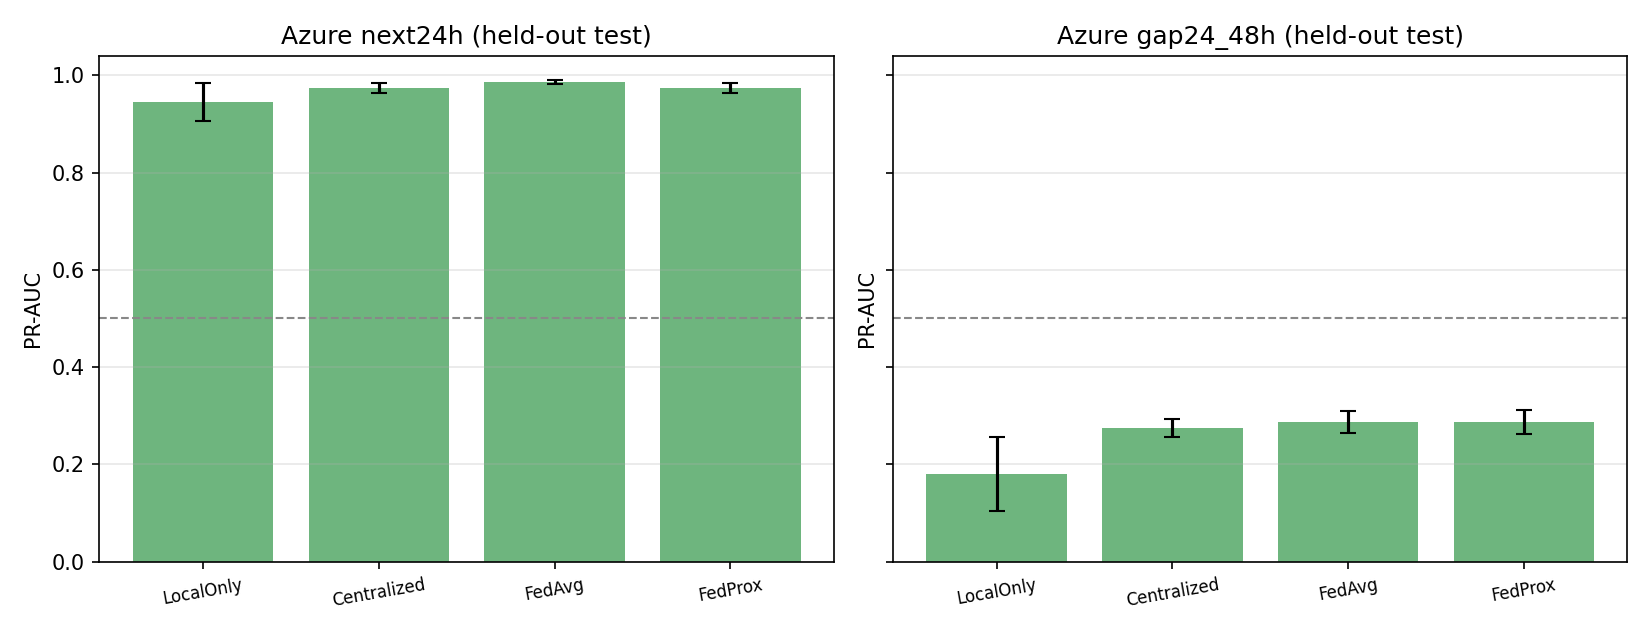

The file beside this chart, header and first rows:
setting, setup, eval_set, reps, pr_auc_mean, pr_auc_std, f1_mean, f1_std, prevalence_mean
next24h, LocalOnly, heldout_test, 15, 0.9453, 0.03982, 0.9271, 0.02146, 0.01451
next24h, LocalOnly, heldout_all, 15, 0.9709, 0.02066, 0.9456, 0.02337, 0.01455
next24h, Centralized, heldout_test, 5, 0.9741, 0.00988, 0.9165, 0.01001, 0.01451
next24h, Centralized, heldout_all, 5, 0.9885, 0.004006, 0.9647, 0.003305, 0.01455
next24h, FedAvg, heldout_test, 5, 0.986, 0.004129, 0.924, 0.009238, 0.01451
next24h, FedAvg, heldout_all, 5, 0.9944, 0.000849, 0.9633, 0.001892, 0.01455
next24h, FedProx, heldout_test, 5, 0.9747, 0.01035, 0.9284, 0.00708, 0.01451
next24h, FedProx, heldout_all, 5, 0.9885, 0.002854, 0.9676, 0.002032, 0.01455
gap24_48h, LocalOnly, heldout_test, 15, 0.1809, 0.07603, 0.2622, 0.06462, 0.01436
gap24_48h, LocalOnly, heldout_all, 15, 0.1773, 0.06317, 0.2647, 0.05871, 0.01459
gap24_48h, Centralized, heldout_test, 5, 0.2744, 0.01865, 0.3416, 0.01756, 0.01436
gap24_48h, Centralized, heldout_all, 5, 0.2753, 0.008221, 0.3553, 0.0114, 0.01459
gap24_48h, FedAvg, heldout_test, 5, 0.2872, 0.02332, 0.3623, 0.01816, 0.01436
gap24_48h, FedAvg, heldout_all, 5, 0.2834, 0.006372, 0.3686, 0.007886, 0.01459
gap24_48h, FedProx, heldout_test, 5, 0.2868, 0.02454, 0.359, 0.01445, 0.01436
gap24_48h, FedProx, heldout_all, 5, 0.2844, 0.004902, 0.3695, 0.004797, 0.01459
